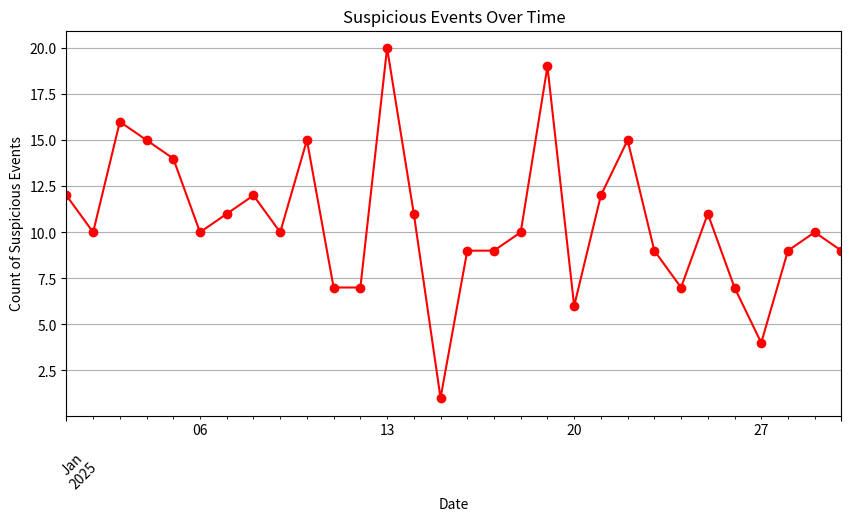
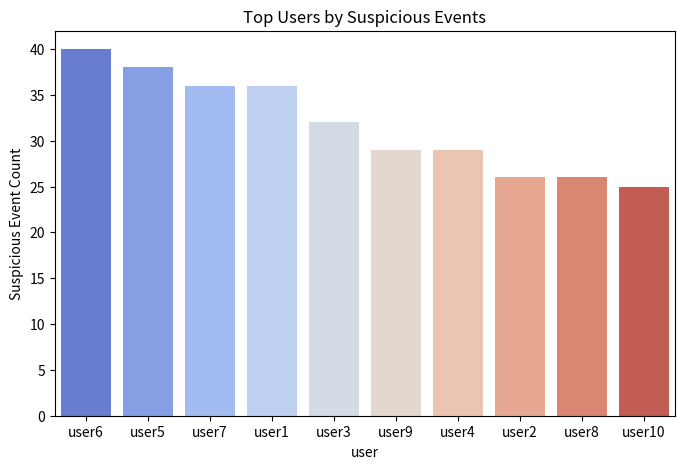

Source code (Python) for these figures, in order:
# Insider Threat Analysis Demo (Synthetic Data)

import pandas as pd
import numpy as np
import matplotlib.pyplot as plt
import seaborn as sns
import networkx as nx

'''
# 1. Generate synthetic log data
'''
np.random.seed(42)

users = [f"user{i}" for i in range(1, 11)]
resources = [f"resource{i}" for i in range(1, 6)]
dates = pd.date_range("2025-01-01", periods=30, freq="D")

data = []
for date in dates:
    for _ in range(np.random.randint(50, 100)):  # events per day
        user = np.random.choice(users)
        resource = np.random.choice(resources)
        event_type = np.random.choice(["login", "access", "download", "failed_login"],
                                      p=[0.4, 0.3, 0.2, 0.1])
        suspicious = 1 if (event_type == "failed_login" or 
                           (event_type == "download" and np.random.rand() < 0.2)) else 0
        data.append([date, user, resource, event_type, suspicious])

df = pd.DataFrame(data, columns=["date", "user", "resource", "event_type", "suspicious"])
print(" Synthetic logs generated")
df.head(10)

'''
# 2. Visualization 1: Suspicious events over time
'''
susp_per_day = df.groupby("date")["suspicious"].sum()

plt.figure(figsize=(10,5))
susp_per_day.plot(marker="o", color="red")
plt.title("Suspicious Events Over Time")
plt.ylabel("Count of Suspicious Events")
plt.xlabel("Date")
plt.xticks(rotation=45)
plt.grid(True)
plt.show()

'''
# 3. Visualization 2: Top users by suspicious events
'''
susp_per_user = df.groupby("user")["suspicious"].sum().sort_values(ascending=False)

plt.figure(figsize=(8,5))
sns.barplot(x=susp_per_user.index, y=susp_per_user.values, palette="coolwarm")
plt.title("Top Users by Suspicious Events")
plt.ylabel("Suspicious Event Count")
plt.show()
